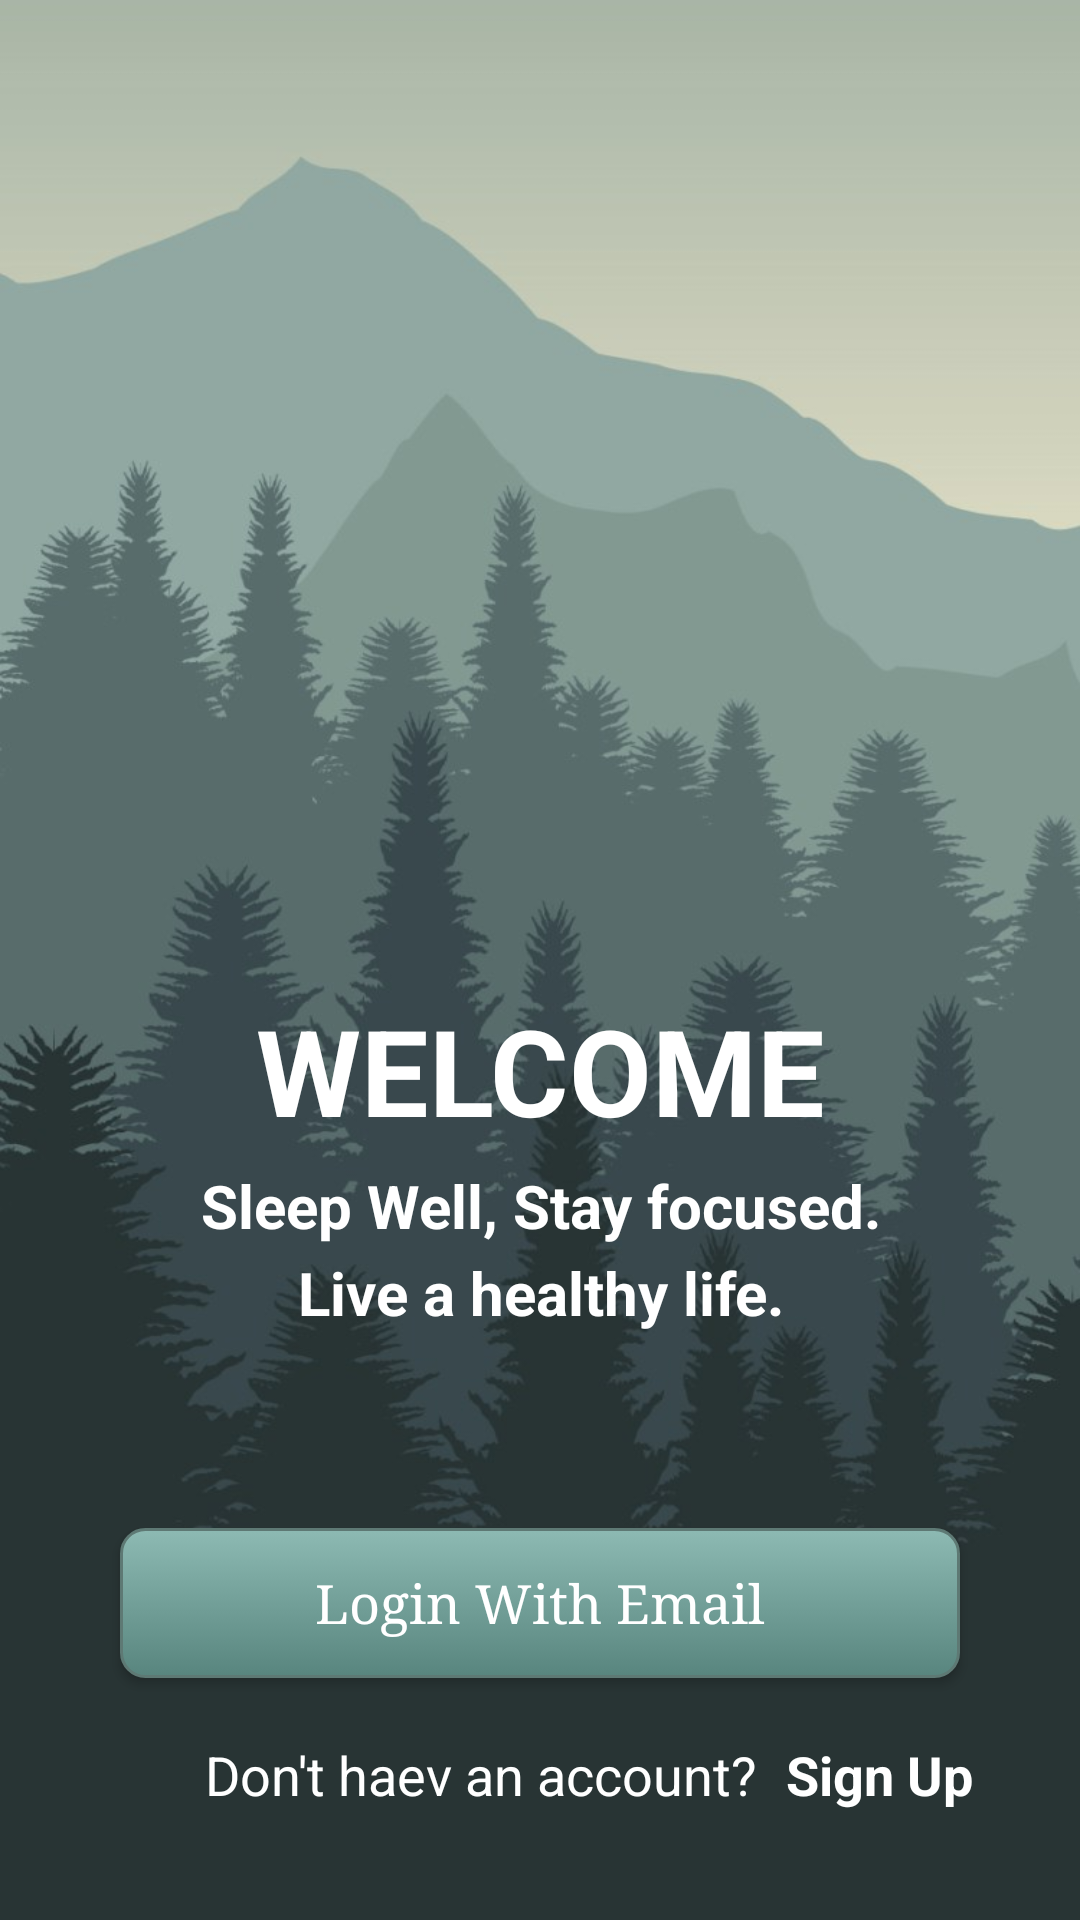

Android layout source for this screen:
<!-- AndroidManifest.xml: application theme Theme.Hwswlab2 -->
<!-- res/layout/activity_home_page.xml -->
<?xml version="1.0" encoding="utf-8"?>
<RelativeLayout xmlns:android="http://schemas.android.com/apk/res/android"
    xmlns:app="http://schemas.android.com/apk/res-auto"
    xmlns:tools="http://schemas.android.com/tools"
    android:layout_width="match_parent"
    android:layout_height="match_parent"
    android:background="@drawable/homepage_background"
    android:id="@+id/homepage_layout1"
    tools:context=".HomePage">

    <TextView
        android:id="@+id/welcomeBanner"
        android:layout_width="wrap_content"
        android:layout_height="wrap_content"
        android:layout_marginTop="330dp"
        android:layout_centerHorizontal="true"
        android:layout_gravity="center_horizontal"
        android:text="WELCOME"
        android:textAlignment="center"
        android:textColor="@color/white"
        android:textSize="40dp"
        android:textStyle="bold"
        >
    </TextView>

    <TextView
        android:id="@+id/slogan1"
        android:layout_width="wrap_content"
        android:layout_height="wrap_content"
        android:layout_below="@+id/welcomeBanner"
        android:text="Sleep Well, Stay focused."
        android:textColor="@color/white"
        android:textSize="20dp"
        android:layout_centerHorizontal="true"
        android:layout_gravity="center_horizontal"
        android:textAlignment="center"
        android:textStyle="bold"
        android:layout_marginTop="5dp"></TextView>

    <TextView
        android:id="@+id/slogan2"
        android:layout_width="wrap_content"
        android:layout_height="wrap_content"
        android:layout_below="@+id/slogan1"
        android:text="Live a healthy life."
        android:textColor="@color/white"
        android:textSize="20dp"
        android:layout_centerHorizontal="true"
        android:layout_gravity="center_horizontal"
        android:textAlignment="center"
        android:textStyle="bold"
        android:layout_marginTop="2dp"></TextView>


    <Button
        android:id="@+id/homepage_loginbtn"
        android:layout_width="280dp"
        android:layout_height="50dp"
        android:layout_below="@+id/slogan2"
        android:layout_centerHorizontal="true"
        android:layout_gravity="center_horizontal"
        android:layout_marginTop="65dp"
        android:fontFamily="serif"
        android:background="@drawable/mybutton_style"
        android:text="Login With Email"
        android:textAllCaps="false"
        android:textColor="@color/white"
        android:textSize="18dp"></Button>

    <TextView
        android:id="@+id/no_account"
        android:layout_width="wrap_content"
        android:layout_height="wrap_content"
        android:layout_below="@+id/homepage_loginbtn"
        android:text="Don't haev an account?"
        android:textColor="@color/white"
        android:textSize="18dp"
        android:layout_marginLeft="68dp"
        android:layout_gravity="center_horizontal"
        android:textAlignment="center"
        android:layout_marginTop="20dp"></TextView>

    <TextView
        android:id="@+id/homepage_signupbtn"
        android:layout_width="wrap_content"
        android:layout_height="wrap_content"
        android:layout_below="@+id/homepage_loginbtn"
        android:text="Sign Up"
        android:textColor="@color/white"
        android:textSize="18dp"
        android:layout_marginLeft="10dp"
        android:layout_toRightOf="@+id/no_account"
        android:layout_gravity="center_horizontal"
        android:textAlignment="center"
        android:textStyle="bold"
        android:layout_marginTop="20dp"></TextView>





</RelativeLayout>
<!-- resources referenced by this layout -->
<resources>
  <!-- drawable homepage_background: jpg bitmap (drawable, 66087 bytes) -->
  <!-- drawable mybutton_style (drawable) -->
  <?xml version="1.0" encoding="utf-8"?>
  <selector xmlns:android="http://schemas.android.com/apk/res/android" >
      <item android:state_pressed="true" >
          <shape android:shape="rectangle"  >
              <corners android:radius="8dip" />
              <stroke android:width="1dip" android:color="#7C9A92" />
              <gradient android:angle="-90" android:startColor="#345953" android:endColor="#689a92"  />
          </shape>
      </item>
      <item android:state_focused="true">
          <shape android:shape="rectangle"  >
              <corners android:radius="8dip" />
              <stroke android:width="1dip" android:color="#5e7974" />
              <solid android:color="#58857e"/>
          </shape>
      </item>
      <item >
          <shape android:shape="rectangle"  >
              <corners android:radius="8dip" />
              <stroke android:width="1dip" android:color="#5e7974" />
              <gradient android:angle="-90" android:startColor="#8dbab3" android:endColor="#58857e" />
          </shape>
      </item>
  </selector>
  <style name="Theme.Hwswlab2" parent="Theme.AppCompat.Light.NoActionBar">
          
          <item name="colorPrimary">@color/teal_700</item>
          <item name="colorPrimaryVariant">@color/teal_200</item>
          <item name="colorOnPrimary">@color/white</item>
          
          <item name="colorSecondary">@color/white</item>
          <item name="colorSecondaryVariant">@color/teal_700</item>
          <item name="colorOnSecondary">@color/white</item>
          
          <item name="android:statusBarColor" tools:targetApi="l">?attr/colorPrimaryVariant</item>
          
      </style>
  <!-- not gathered from this repository: default colours our renderer supplied (Android Studio template values) -->
  <color name="teal_200">#FF03DAC5</color>
  <color name="teal_700">#FF018786</color>
  <color name="white">#FFFFFFFF</color>
</resources>
